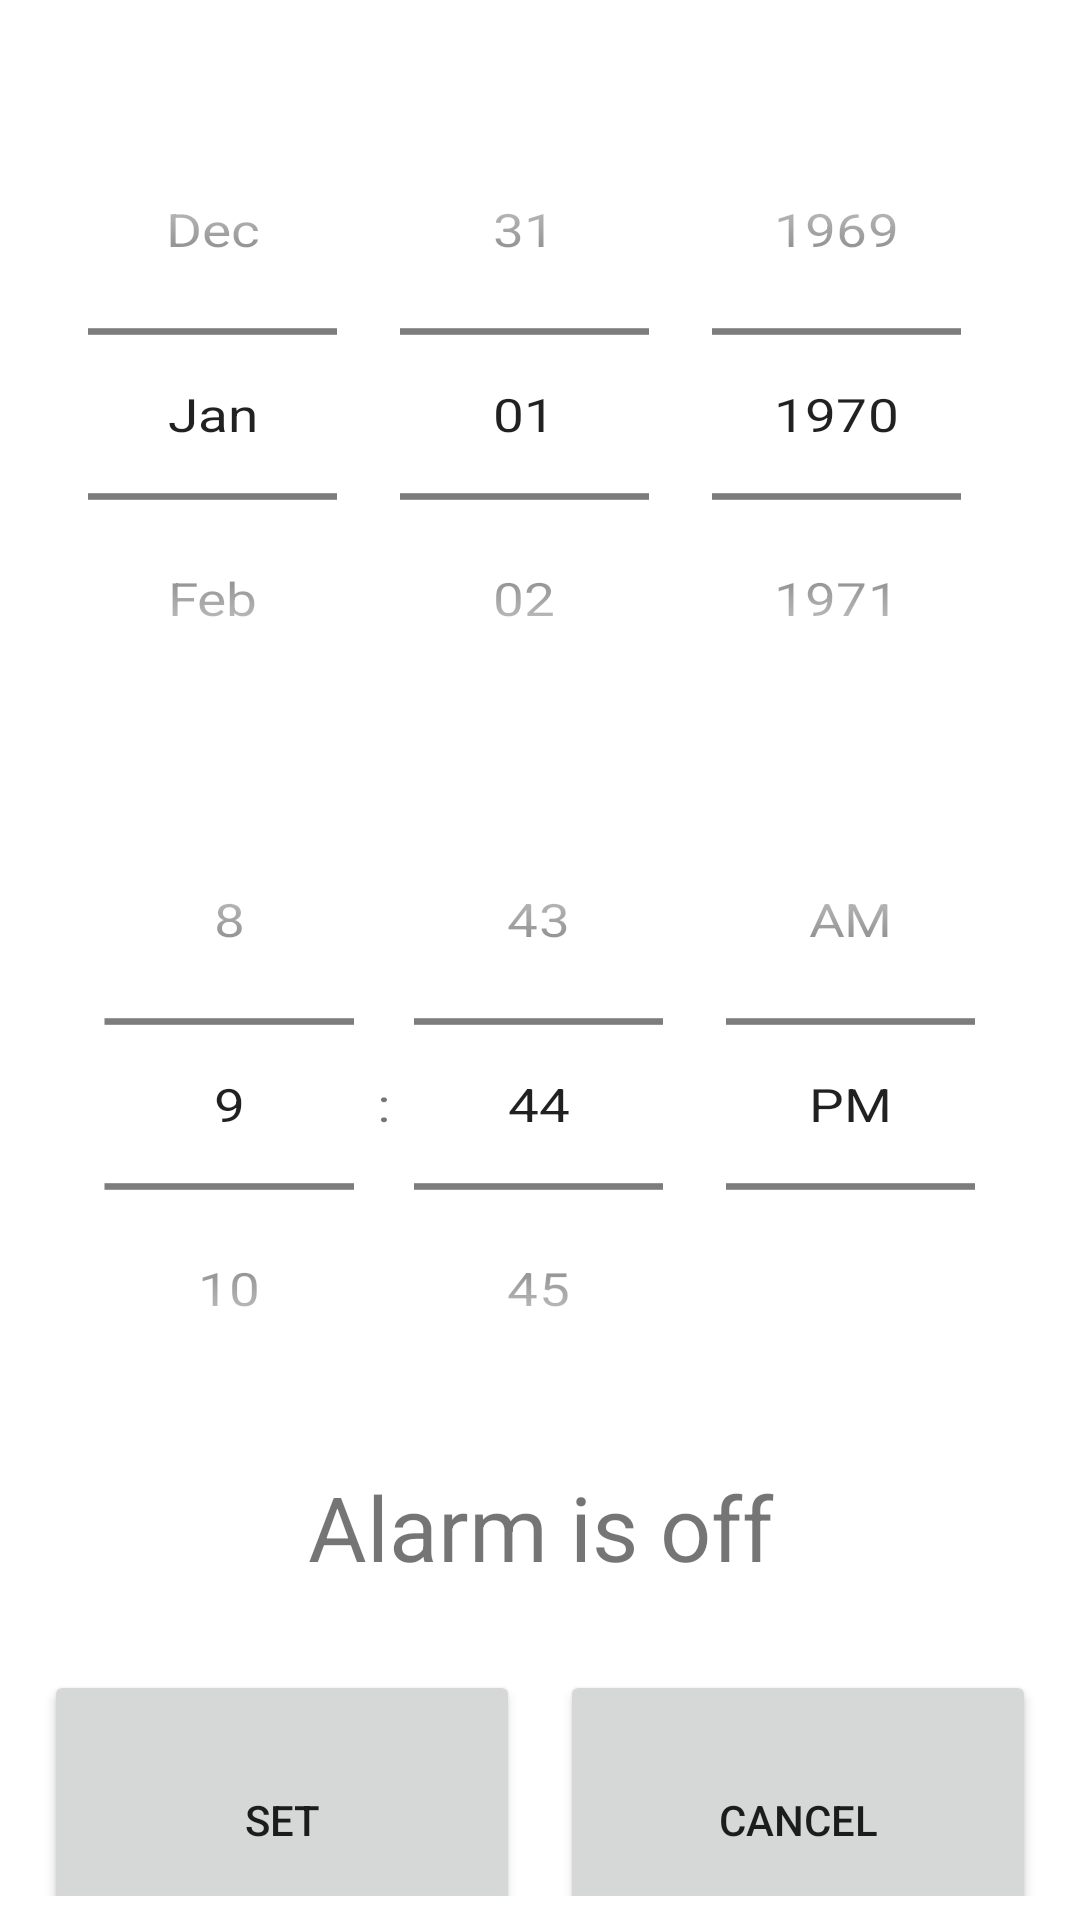

This screen was rendered from an Android layout file. Write that file and the resources it references.
<!-- AndroidManifest.xml: activity theme Theme.MyAlarmApp.NoActionBar -->
<!-- res/layout/activity_main.xml -->
<?xml version="1.0" encoding="utf-8"?>
<LinearLayout
    xmlns:android="http://schemas.android.com/apk/res/android"
    xmlns:tools="http://schemas.android.com/tools"
    android:orientation="vertical"
    android:layout_width="match_parent"
    android:padding="8dp"
    android:layout_height="match_parent">

    <DatePicker
        android:id="@+id/datePicker"
        android:layout_width="match_parent"
        android:layout_height="200dp"
        android:layout_gravity="center"
        android:layout_marginLeft="-30dp"
        android:layout_marginTop="30dp"
        android:layout_marginBottom="30dp"
        android:layout_marginRight="-30dp"
        android:datePickerMode="spinner"
        android:calendarViewShown="false"
        android:scaleX="1.3"
        android:scaleY="1.1"
        />

    <TimePicker
        android:id="@+id/timePicker"
        android:layout_width="match_parent"
        android:layout_height="200dp"
        android:layout_gravity="center"
        android:layout_marginLeft="-30dp"
        android:layout_marginRight="-30dp"
        android:scaleX="1.3"
        android:scaleY="1.1"
        android:timePickerMode="spinner"
        />

    <TextView
        android:id="@+id/textAlarm"
        android:layout_weight="1"
        android:layout_width="match_parent"
        android:layout_height="0dp"
        android:textAlignment="center"
        android:gravity="center_vertical"
        android:textSize="30dp"
        android:text="Alarm is off"
        tools:ignore="RtlCompat" />

    <LinearLayout
        android:layout_width="match_parent"
        android:layout_height="0dp"
        android:layout_weight="1">

        <Button
            android:id="@+id/date_time_set"
            android:layout_weight="0.6"
            android:layout_width="match_parent"
            android:text="Set"
            android:layout_height="100dp"
            android:layout_margin="20px"
            />

        <Button
            android:id="@+id/cancel_button"
            android:layout_weight="0.6"
            android:layout_width="match_parent"
            android:text="Cancel"
            android:layout_height="100dp"
            android:layout_margin="20px"
            />
    </LinearLayout>


</LinearLayout>
<!-- resources referenced by this layout -->
<resources>
  <style name="Theme.MyAlarmApp.NoActionBar">
          <item name="windowActionBar">false</item>
          <item name="windowNoTitle">true</item>
      </style>
</resources>
